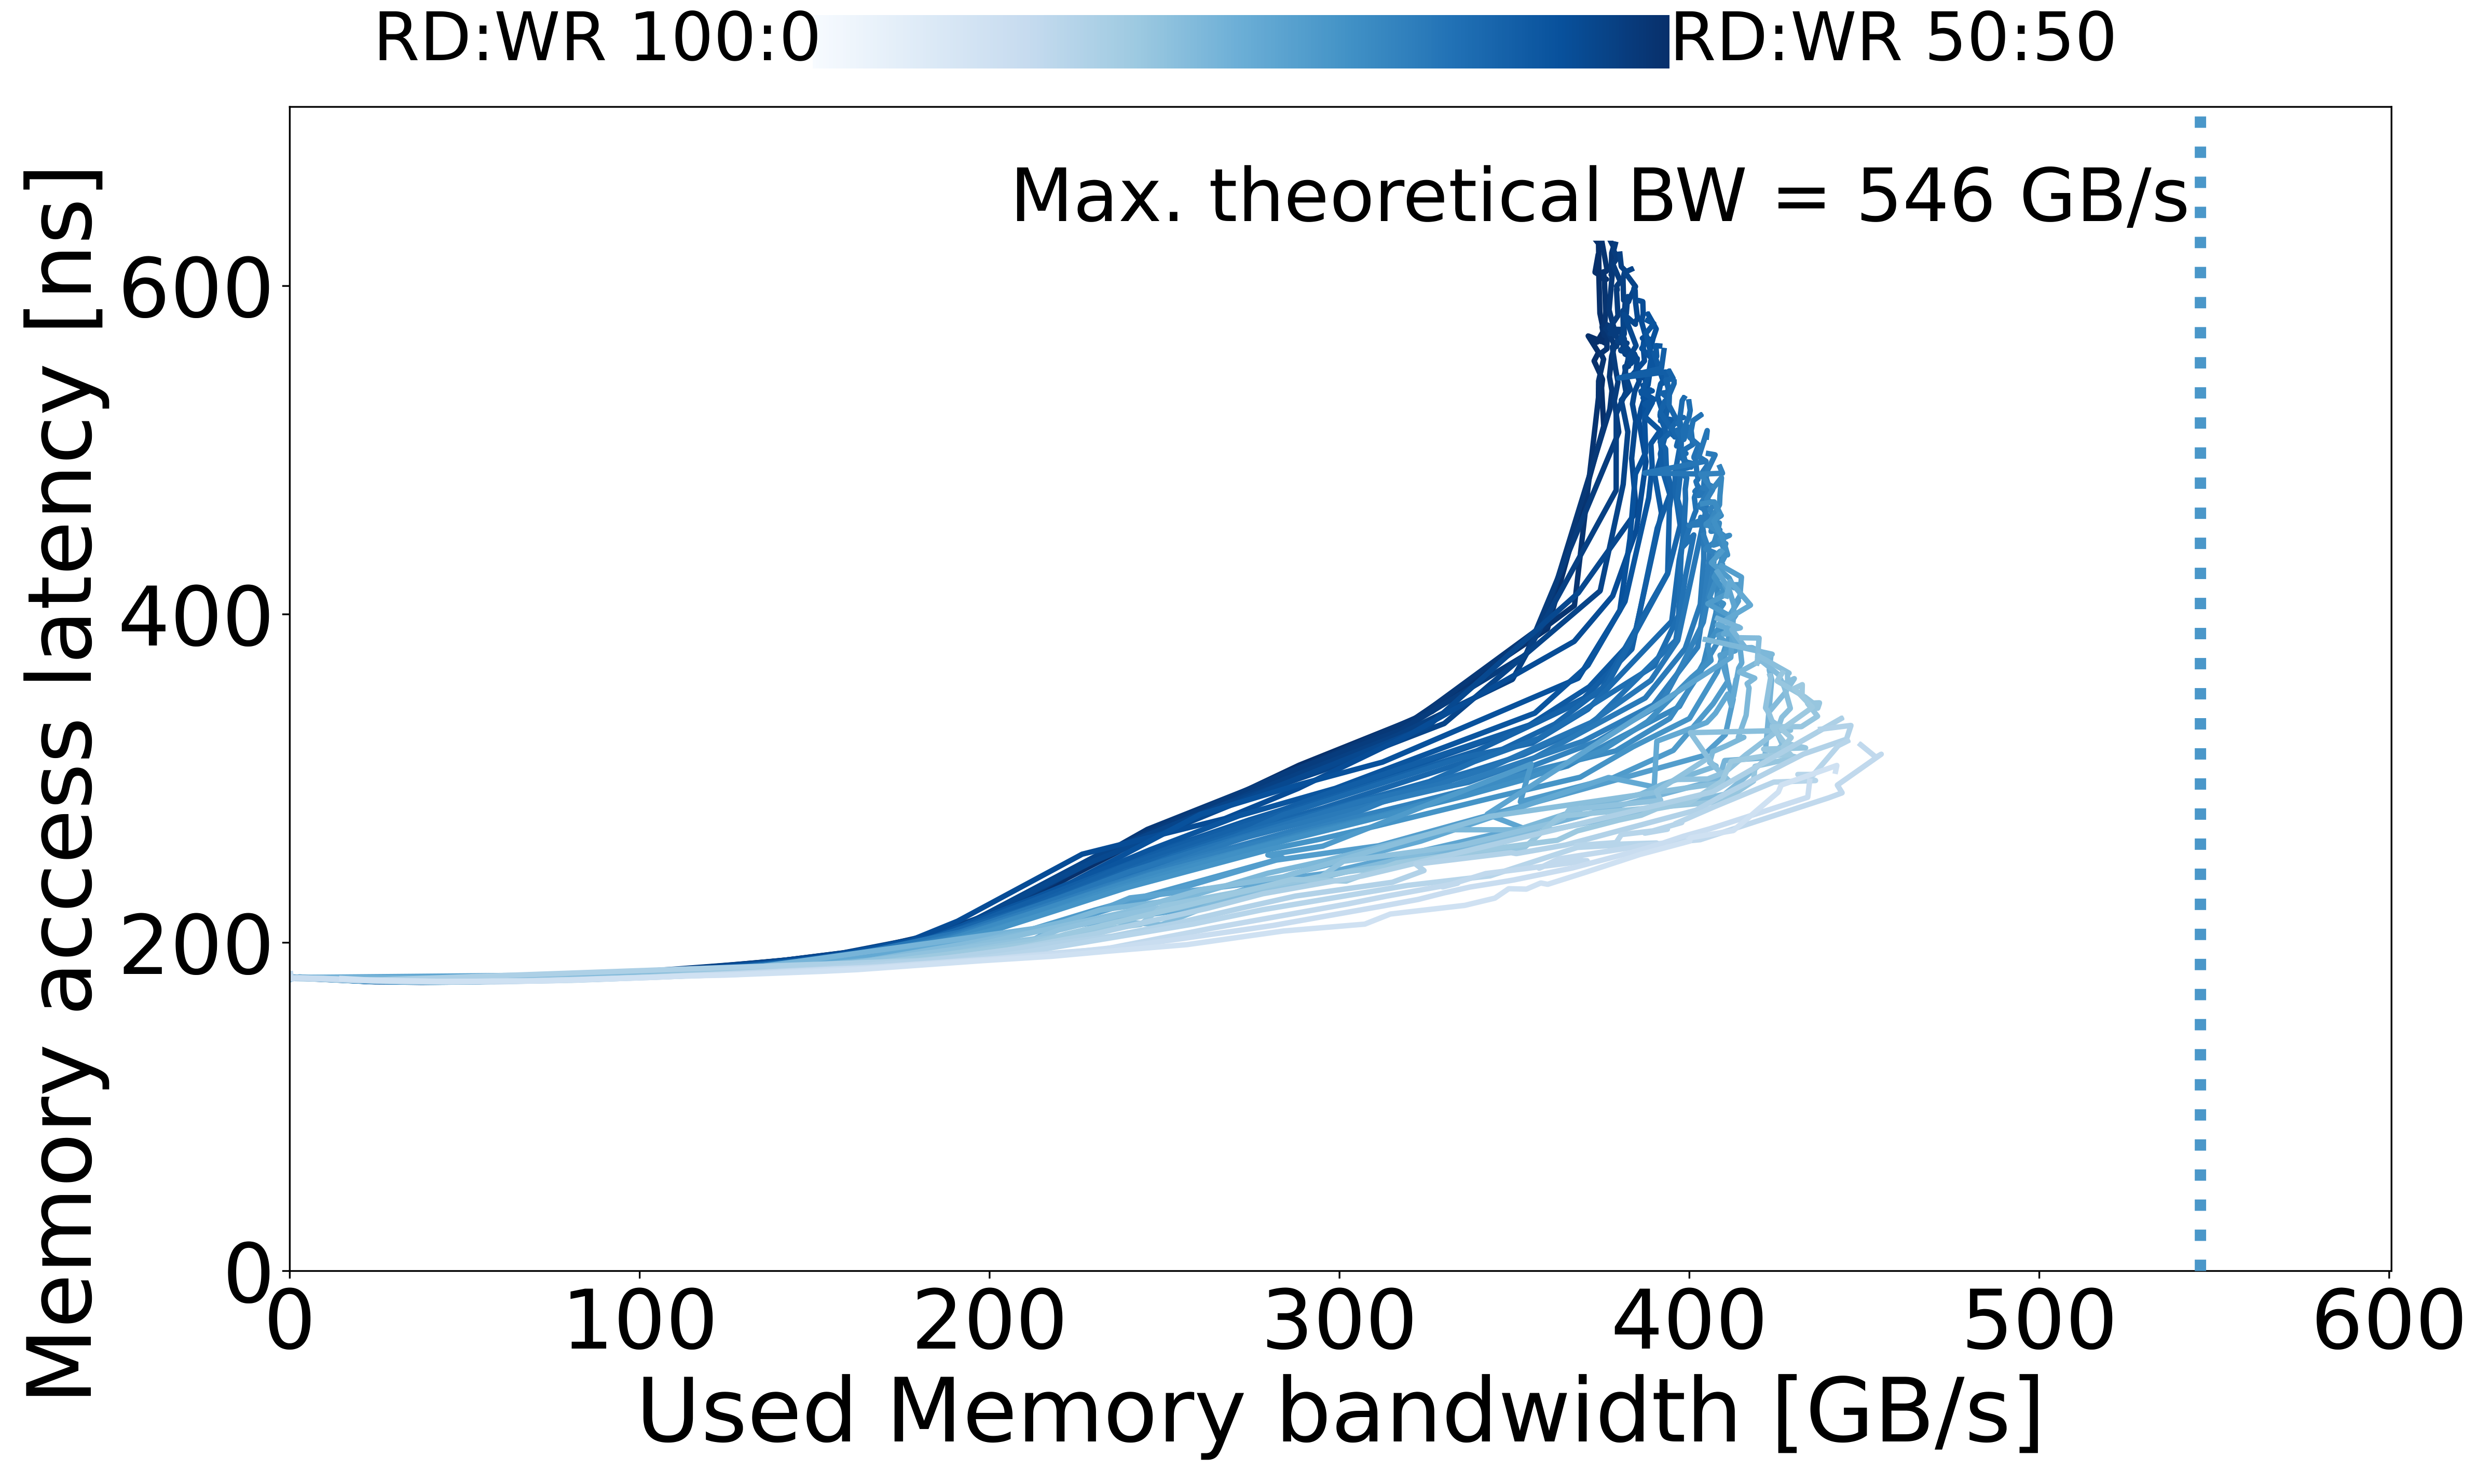

Data behind this chart, as committed beside it:
read_pct_rounded, pause, bandwidth_mean, bandwidth_std, rd_percentage_actual_mean, latency_mean, latency_std, bandwidth_smooth, latency_smooth
50, 5000, 24.17, 0.5179, 0.5007, 176.6, 0.2105, 24.17, 176.6
50, 3000, 38.79, 1.056, 0.5007, 176.3, 0.436, 38.79, 176.3
50, 2000, 56.63, 1.086, 0.5005, 176.7, 0.0135, 56.63, 176.7
50, 1500, 77.01, 0.794, 0.5004, 178.4, 0.2228, 77.01, 178.4
50, 1000, 111.7, 1.462, 0.5003, 182.9, 0.3817, 111.7, 182.9
50, 900, 125.6, 1.124, 0.5003, 185.2, 0.494, 125.6, 185.2
50, 800, 139.7, 1.494, 0.5003, 187.8, 0.3631, 139.7, 187.8
50, 700, 159.5, 2.831, 0.5002, 192.5, 0.7653, 159.5, 192.5
50, 600, 183.4, 1.963, 0.5021, 201.3, 0.9943, 183.4, 201.3
50, 550, 197.9, 4.572, 0.5014, 212.3, 3.336, 197.9, 212.3
50, 450, 241.7, 2.331, 0.5014, 260.9, 2.422, 241.7, 260.9
50, 380, 288.4, 2.362, 0.5004, 308.1, 3.139, 288.4, 308.1
50, 340, 321.2, 3.155, 0.5002, 336.1, 2.001, 321.2, 336.1
50, 300, 359.4, 2.678, 0.5014, 391.2, 2.608, 359.4, 391.2
50, 260, 375.5, 0.9129, 0.5002, 514.6, 0.937, 375.5, 514.6
50, 220, 374.9, 1.227, 0.5002, 538.1, 4.739, 374.9, 538.1
50, 200, 375.2, 2.249, 0.5003, 543.1, 2.28, 375.2, 543.1
50, 180, 372.8, 5.123, 0.5003, 554.3, 2.939, 372.8, 554.3
50, 160, 374, 0.6466, 0.5003, 559.5, 2.999, 374, 559.5
50, 140, 371.1, 2.549, 0.5005, 569.6, 8.759, 371.1, 569.6
50, 120, 375.4, 0.9964, 0.5002, 565.9, 1.418, 375.4, 565.9
50, 100, 375.8, 1.186, 0.5002, 565.3, 0.4937, 375.8, 565.3
50, 90, 375.1, 0.7267, 0.5002, 569.4, 2.156, 375.1, 569.4
50, 80, 375.5, 1.544, 0.5003, 568.5, 2.38, 375.5, 568.5
50, 70, 374.7, 1.522, 0.5003, 566.1, 1.164, 374.7, 566.1
50, 65, 374.9, 0.9268, 0.5003, 569.7, 3.933, 374.9, 569.7
50, 60, 375, 1.492, 0.5003, 569.8, 2.252, 375, 569.8
50, 55, 375.6, 1.728, 0.5004, 573.2, 7.223, 375.6, 573.2
50, 50, 373.5, 1.786, 0.5002, 565.7, 1.053, 373.5, 565.7
50, 45, 375.8, 1.107, 0.5003, 569.1, 7.088, 375.8, 569.1
50, 40, 374.4, 2.829, 0.5003, 583.4, 5.201, 374.4, 583.4
50, 35, 373.9, 1.702, 0.5006, 619.4, 4.671, 373.9, 619.4
50, 30, 373, 2.767, 0.5003, 608.3, 1.373, 373, 608.3
50, 25, 376.3, 0.1427, 0.5003, 604.1, 3.468, 376.3, 604.1
50, 20, 374.2, 1.216, 0.5003, 605.2, 3.457, 374.2, 605.2
50, 15, 374, 1.007, 0.5004, 625.9, 2.294, 374, 625.9
50, 10, 368.9, 0.5914, 0.5003, 639.6, 1.947, 368.9, 639.6
50, 5, 369.9, 1.112, 0.5002, 642, 4.29, 369.9, 642
50, 0, 368.1, 0.5614, 0.5003, 644.6, 0.8477, 368.1, 644.6
51, 40000, 3.246, 0.03457, 0.5102, 178.5, 0.4215, 3.246, 178.5
51, 5000, 23.87, 0.5262, 0.5093, 176.4, 0.2775, 23.87, 176.4
51, 3000, 39.77, 1.59, 0.5077, 176.1, 0.1897, 39.77, 176.1
51, 2000, 58.47, 1.577, 0.5076, 176.9, 0.3465, 58.47, 176.9
51, 1500, 77.99, 3.568, 0.5076, 178.7, 0.6817, 77.99, 178.7
51, 1000, 114.7, 4.128, 0.5076, 184, 0.7845, 114.7, 184
51, 900, 128.3, 5.901, 0.5076, 186.2, 1.068, 128.3, 186.2
51, 800, 143.3, 4.453, 0.5077, 189.4, 0.8629, 143.3, 189.4
51, 700, 163.7, 5.429, 0.5077, 194.8, 1.665, 163.7, 194.8
51, 600, 190.8, 4.355, 0.5089, 205.4, 2.993, 190.8, 205.4
51, 550, 207.4, 6.962, 0.5081, 226.5, 2.476, 207.4, 226.5
51, 450, 246.5, 13.3, 0.5083, 267.7, 12.51, 246.5, 267.7
51, 380, 293.8, 8.915, 0.5076, 311.5, 6.996, 293.8, 311.5
51, 340, 326.5, 9.906, 0.5076, 340.9, 9.654, 326.5, 340.9
51, 300, 367.1, 8.301, 0.5083, 405.4, 25.41, 367.1, 405.4
51, 260, 374, 2.35, 0.5078, 531.9, 6.023, 374, 531.9
51, 220, 374, 1.724, 0.5078, 542.2, 3.433, 374, 542.2
51, 200, 375.5, 0.9888, 0.5077, 555.4, 4.765, 375.5, 555.4
51, 180, 374.7, 3.268, 0.5078, 558.9, 10.17, 374.7, 558.9
51, 160, 376.4, 0.8105, 0.5077, 561.7, 4.024, 376.4, 561.7
51, 140, 376.5, 1.243, 0.5078, 567.4, 2.807, 376.5, 567.4
... 1,500 more rows
